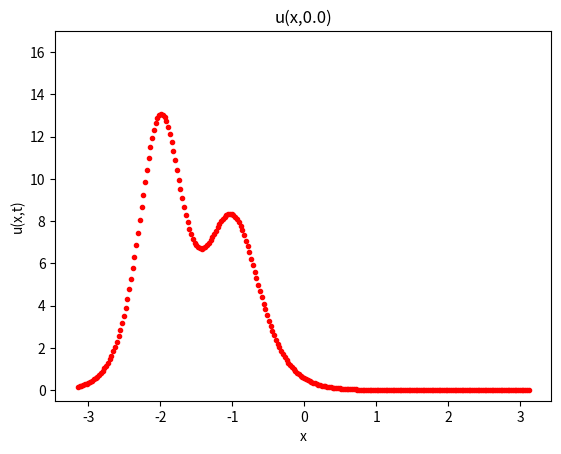

This figure's Python source: (Note: this script raises an exception after producing the figure.)
# Blatt3, SoSe 2020
#--------------------------------------------------------------------
#Solve 1d advection equation with Fourier method
# u_t+c*u_x=0 on x\in[-L/2, L/2] with periodic boundary conditions
# Analytical solution: u(x,t)=u0(x-ct), where
# u0(x,0) is an initial condition.
#--------------------------------------------------------------------
# Movie: avconv -r 25 -i pic%03d.png -b 16M -y filename.mp4

import numpy as np
import matplotlib.pyplot as plt

L = 2.0 * np.pi     #Interval length
N = 256           #Number of points on [-L/2, L/2], N = 2^p
Tend= 40000          # t\in[0,Tend]
h=0.00001              # Time step
c1=5
c2=4

x = np.arange(N) * L/N - L/2 #x-Array from -pi to pi
dx=L/N
k = np.fft.fftfreq(N,dx/(2.*np.pi))
u0= c1**2/2/np.cosh(c1*(x+2)/2)**2 + c2**2/2/np.cosh(c2*(x+1)/2)**2
# define an initial condition

uk = np.fft.fft(u0) # uk=fft(u0)
wk = uk

def rhs(k,wk,tt): # RHS in the Fourier space
	expmk3 = np.exp(-1j*k**3*tt)
	exppk3 = np.exp(1j*k**3*tt)
	return -3*1j*k* expmk3* np.fft.fft(np.fft.ifft(exppk3*wk)**2)

def rk4f(k,uk,tt):
    k1 =rhs(k,uk,tt)
    k2 =rhs(k,uk+0.5*h*k1,tt+0.5*h)
    k3 =rhs(k,uk+0.5*h*k2,tt+0.5*h)
    k4 =rhs(k,uk+h*k3,tt+h)
    return uk + (h/6)*(k1 + 2*k2 + 2*k3 + k4)

ii=0

plt.ion()  # Force interactive; otherwise each timestep the figure has to be closed manually

for n in range(Tend+1): # RK4 time loop in Fourier space

    tt = n*h
    wk = rk4f(k,wk,tt)

    if n % 200 == 0: # plot the solution in x-space

        u = np.fft.ifft(np.exp(1j * k**3 * tt)*wk)
        plt.cla() #clear axis
        plt.ylim(-0.5,17)
        plt.plot(x,u.real,'r.') # plot the numerical solution
        plt.ylabel("u(x,t)")
        plt.xlabel("x")
        plt.title('u(x,'+ str(tt) + ')')
        plt.show()
        ii=ii+1
        filename = "pic{:03d}.png".format(ii)
        plt.savefig("pics/"+filename)
        plt.pause(0.01)# pause between frames


plt.ioff()
#plt.show() #with this, figure does not close automatically
